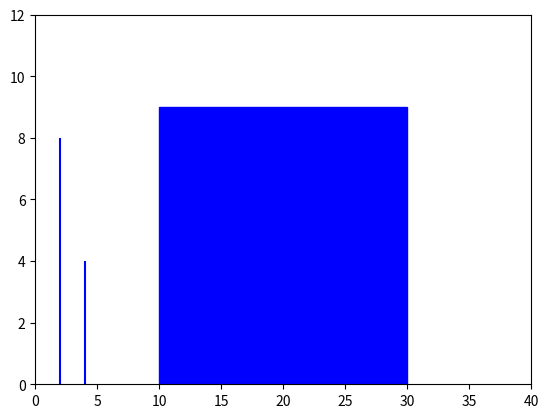

Python code for this plot:
from matplotlib.patches import \
	Rectangle as rect
import matplotlib.pyplot as plt

#set of frequency/amplitude spikes
pairs = [(2,8),(4,4)]

fig = plt.figure()
ax = fig.add_subplot(111)
#define plot size
plt.xlim([0,40])
plt.ylim([0,12])
#plot the freq/amp spikes
for pair in pairs:
	print(pair)
	plt.vlines(
		pair[0],
		0,
		pair[1],
		color='blue'
	)
#add a rectangle
rect1 = rect((10,0),20,9,color='blue')
ax.add_patch(rect1)
plt.show()
